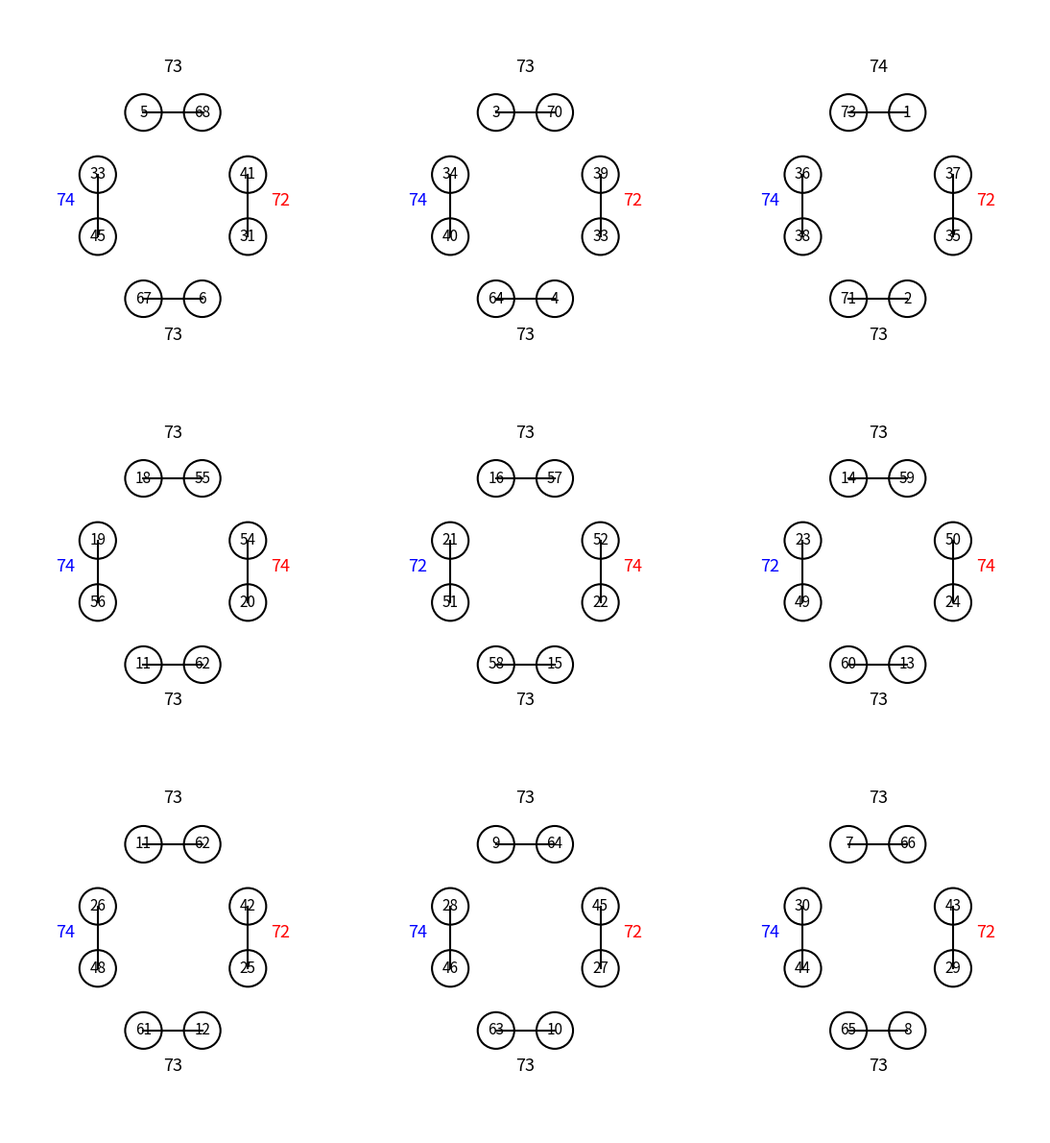

The script that saved this image:
import matplotlib.pyplot as plt
from matplotlib.patches import Circle

R = 0.28


def node(ax, x, y, text):
    ax.add_patch(Circle((x, y), R, facecolor="white",
                        edgecolor="black", linewidth=1.5))
    ax.text(x, y, str(text),
            ha="center", va="center",
            fontsize=11)


def line(ax, p1, p2):
    ax.plot([p1[0], p2[0]],
            [p1[1], p2[1]],
            color="black",
            linewidth=1.5)


def formation(ax, cx, cy,
              top,
              left,
              right,
              bottom,
              top_sum,
              left_sum,
              right_sum,
              bottom_sum):
    """
    One Huchaek-yong-gudo formation.

          a---b

      c       e
      d       f

          g---h
    """

    x = 1.15
    y = 0.95

    pos = {
        "a": (cx - 0.45, cy + 1.5 * y),
        "b": (cx + 0.45, cy + 1.5 * y),

        "c": (cx - x, cy + 0.5 * y),
        "d": (cx - x, cy - 0.5 * y),

        "e": (cx + x, cy + 0.5 * y),
        "f": (cx + x, cy - 0.5 * y),

        "g": (cx - 0.45, cy - 1.5 * y),
        "h": (cx + 0.45, cy - 1.5 * y),
    }

    line(ax, pos["a"], pos["b"])
    line(ax, pos["c"], pos["d"])
    line(ax, pos["e"], pos["f"])
    line(ax, pos["g"], pos["h"])

    vals = {
        "a": top[0],
        "b": top[1],
        "c": left[0],
        "d": left[1],
        "e": right[0],
        "f": right[1],
        "g": bottom[0],
        "h": bottom[1],
    }

    for k in vals:
        node(ax, *pos[k], vals[k])

    ax.text(cx, cy + 2.05, str(top_sum),
            ha="center", fontsize=13)

    ax.text(cx - 1.65, cy, str(left_sum),
            ha="center", fontsize=13, color="blue")

    ax.text(cx + 1.65, cy, str(right_sum),
            ha="center", fontsize=13, color="red")

    ax.text(cx, cy - 2.05, str(bottom_sum),
            ha="center", fontsize=13)


formations = [

    # Row 1
    dict(
        top=(5, 68),
        left=(33, 45),
        right=(41, 31),
        bottom=(67, 6),
        sums=(73, 74, 72, 73),
    ),

    dict(
        top=(3, 70),
        left=(34, 40),
        right=(39, 33),
        bottom=(64, 4),
        sums=(73, 74, 72, 73),
    ),

    dict(
        top=(73, 1),
        left=(36, 38),
        right=(37, 35),
        bottom=(71, 2),
        sums=(74, 74, 72, 73),
    ),

    # Row 2
    dict(
        top=(18, 55),
        left=(19, 56),
        right=(54, 20),
        bottom=(11, 62),
        sums=(73, 74, 74, 73),
    ),

    dict(
        top=(16, 57),
        left=(21, 51),
        right=(52, 22),
        bottom=(58, 15),
        sums=(73, 72, 74, 73),
    ),

    dict(
        top=(14, 59),
        left=(23, 49),
        right=(50, 24),
        bottom=(60, 13),
        sums=(73, 72, 74, 73),
    ),

    # Row 3
    dict(
        top=(11, 62),
        left=(26, 48),
        right=(42, 25),
        bottom=(61, 12),
        sums=(73, 74, 72, 73),
    ),

    dict(
        top=(9, 64),
        left=(28, 46),
        right=(45, 27),
        bottom=(63, 10),
        sums=(73, 74, 72, 73),
    ),

    dict(
        top=(7, 66),
        left=(30, 44),
        right=(43, 29),
        bottom=(65, 8),
        sums=(73, 74, 72, 73),
    ),
]

fig, ax = plt.subplots(figsize=(12, 12))

spacing_x = 5.4
spacing_y = 5.6

for r in range(3):
    for c in range(3):
        f = formations[r * 3 + c]

        formation(
            ax,
            c * spacing_x,
            -r * spacing_y,
            top=f["top"],
            left=f["left"],
            right=f["right"],
            bottom=f["bottom"],
            top_sum=f["sums"][0],
            left_sum=f["sums"][1],
            right_sum=f["sums"][2],
            bottom_sum=f["sums"][3],
        )

ax.set_aspect("equal")
ax.set_xlim(-2.5, spacing_x * 2 + 2.5)
ax.set_ylim(-spacing_y * 2 - 3, 3)
ax.axis("off")

plt.tight_layout()
plt.savefig("Huchaek-yong-gudo(侯策用九圖).png", dpi=300)
plt.savefig("Huchaek-yong-gudo(侯策用九圖).svg")
plt.show()
